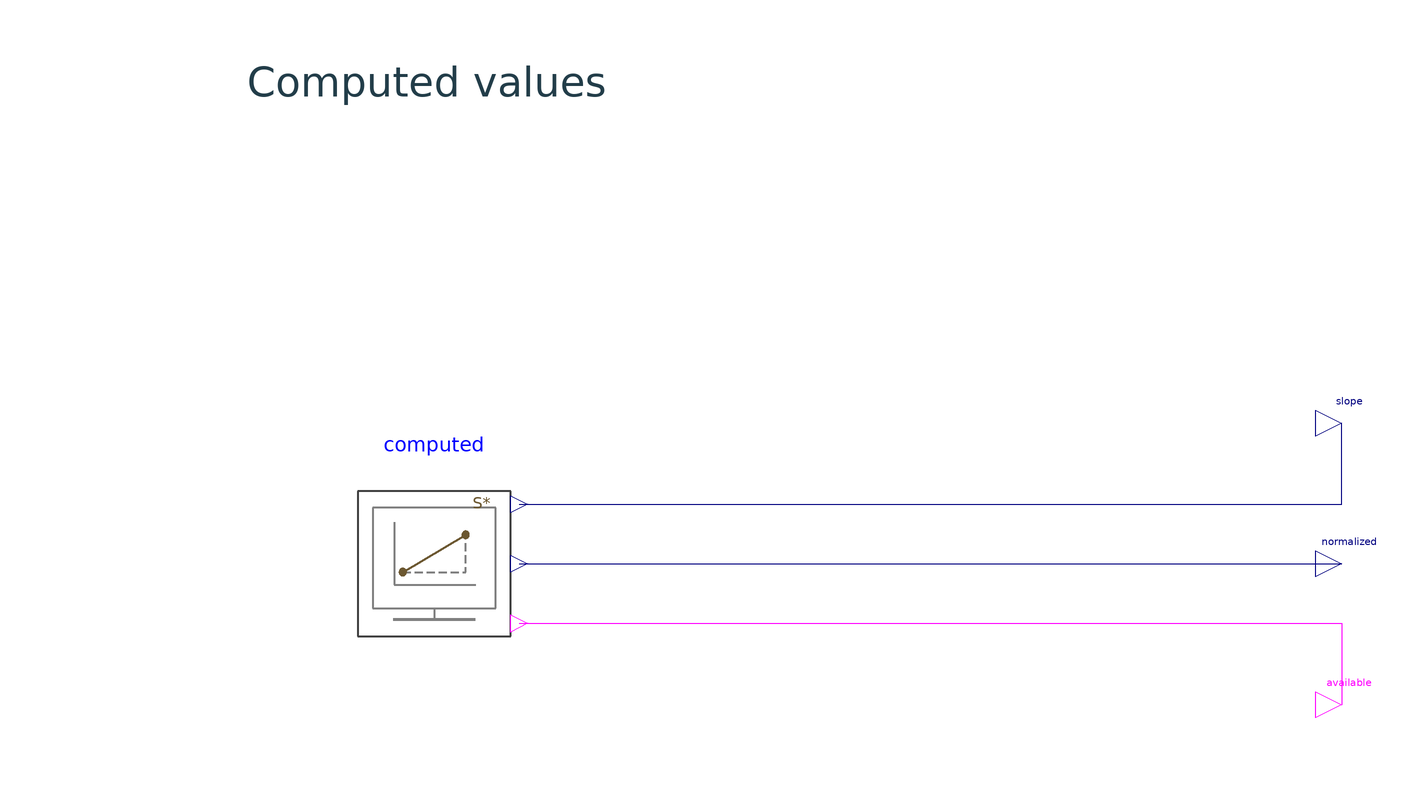

The component connection diagram of the Modelica model below, drawn from its own Placement and Line annotations.

model LocalSensitivity "Evaluate central and normalised sensitivity of a squared response"
  extends Modelica.Icons.Example;
  UncertaintyLibrary.Utilities.Views.SensitivityView computed  "Central and normalised sensitivity calculation" annotation(Placement(transformation(origin={-90,0},extent={{-23,-23},{23,23}},rotation=0)));
  Modelica.Blocks.Interfaces.RealOutput slope  "Central finite-difference slope" annotation(Placement(transformation(origin={155,38},extent={{-7,-7},{7,7}},rotation=0)));
  Modelica.Blocks.Interfaces.RealOutput normalized  "Normalised sensitivity at the nominal point" annotation(Placement(transformation(origin={155,0},extent={{-7,-7},{7,7}},rotation=0)));
  Modelica.Blocks.Interfaces.BooleanOutput available  "The normalisation denominator is usable" annotation(Placement(transformation(origin={155,-38},extent={{-7,-7},{7,7}},rotation=0)));
equation
  connect(computed.slope,slope) annotation(Line(points={{-67,16.1},{155,16.1},{155,38}},color={0,0,127}));
  connect(computed.normalized,normalized) annotation(Line(points={{-67,0},{155,0}},color={0,0,127}));
  connect(computed.available,available) annotation(Line(points={{-67,-16.1},{155,-16.1},{155,-38}},color={255,0,255}));
  annotation(experiment(StartTime=0,StopTime=1,Interval=0.002,Tolerance=1e-6),
    Diagram(coordinateSystem(extent={{-240,-160},{240,160}},preserveAspectRatio=true),graphics={Text(extent={{-192,137},{8,123}},textString="Computed values",textColor={34,61,73})}),
    Documentation(info="<html><p>Evaluate the central difference of p*p about p=2 with half-step 0.001. The slope is 4, and scaling by nominal parameter 2 and response 4 gives normalised sensitivity 2.</p><p>Plot slope, normalized and available. If the centre is changed in the view, keep responseNominal consistent with the intended nominal response. These quantities describe local sensitivity at the supplied evaluation point.</p></html>"));
end LocalSensitivity;